Image classification data set "olive_leaves" (HCDLCombinedCA/olive-leaves-disease-detection on GitHub). Class labels (3): healthy, aculus olearius, olive peacock spot.

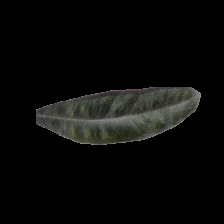
Label: aculus olearius

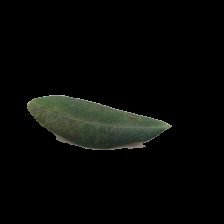
Label: olive peacock spot

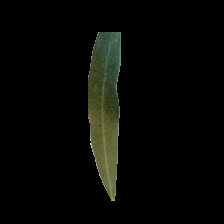
Label: healthy

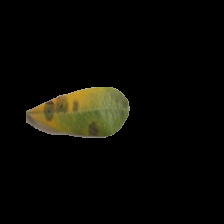
Label: olive peacock spot

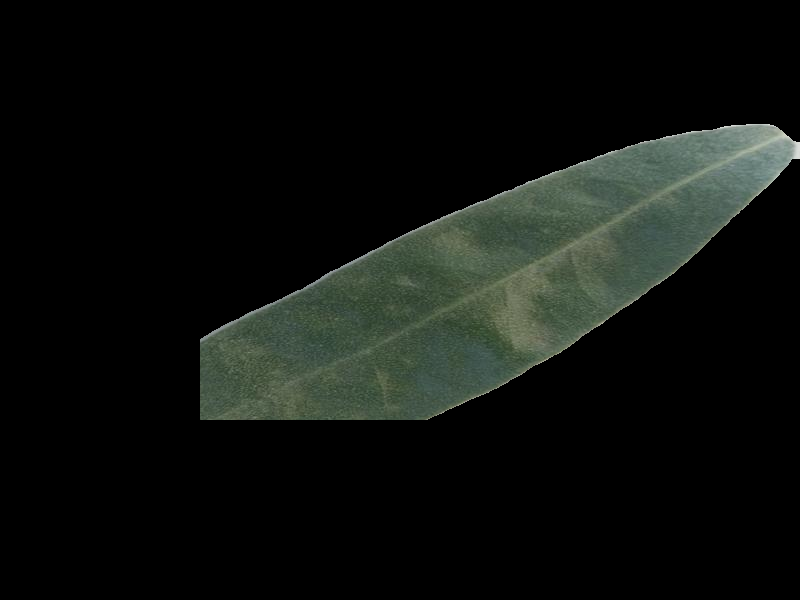
Label: aculus olearius

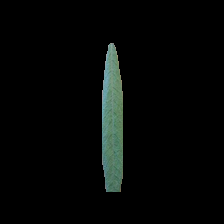
Label: healthy
